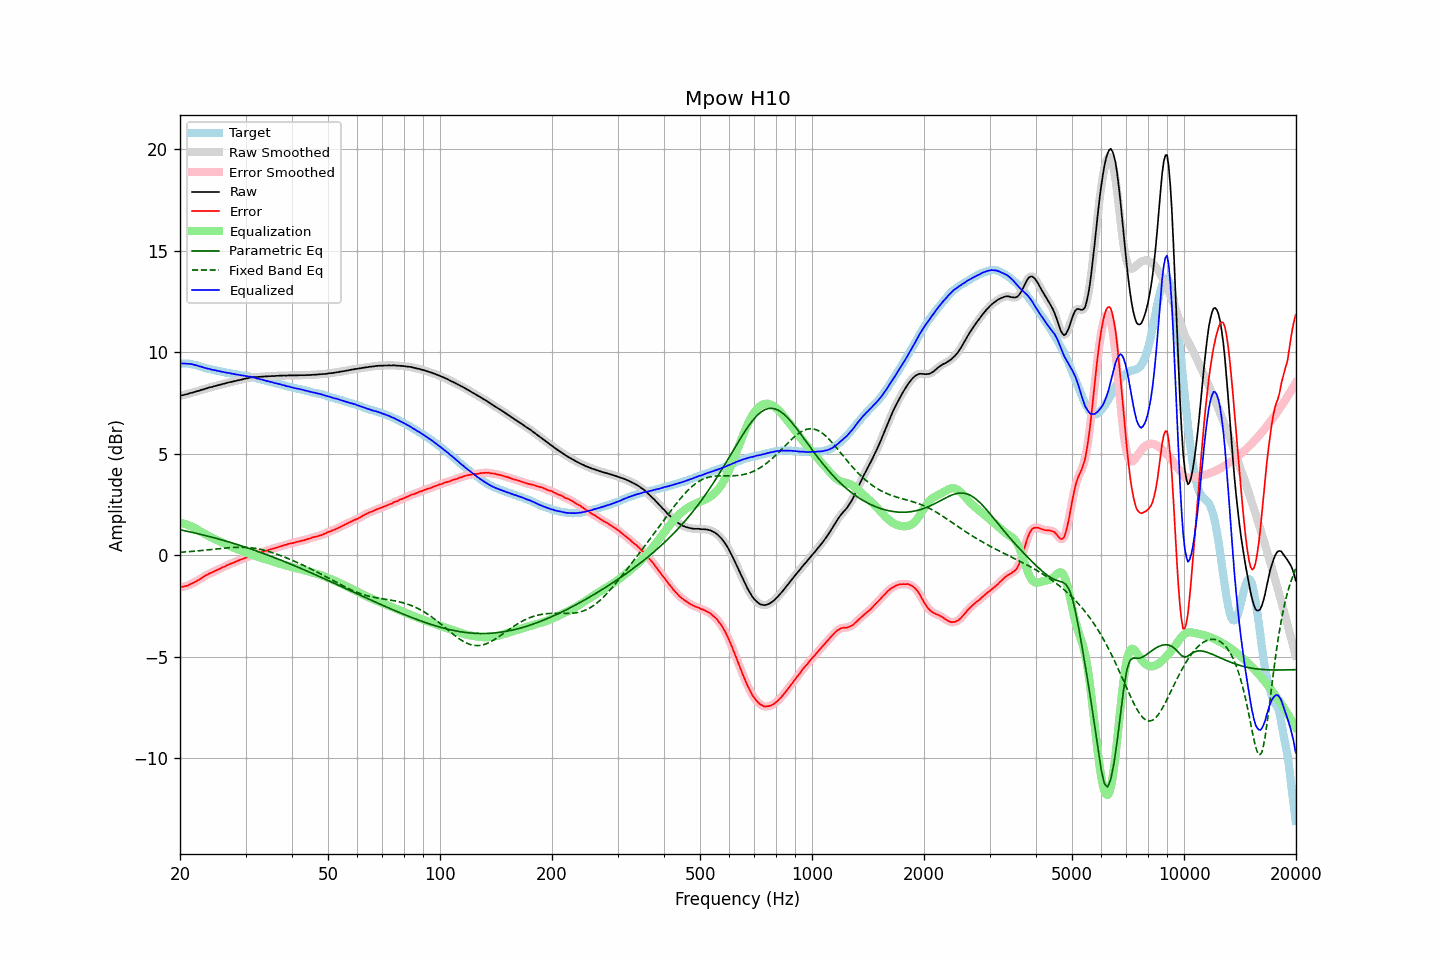

Data behind this chart, as committed beside it:
frequency, raw, error, smoothed, error_smoothed, equalization, parametric_eq, fixed_band_eq, equalized_raw, equalized_smoothed, target
20.00, 7.86, -1.59, 7.86, -1.58, 1.59, 1.25, 0.14, 9.45, 9.45, 9.44
20.20, 7.88, -1.57, 7.87, -1.57, 1.58, 1.23, 0.14, 9.45, 9.45, 9.44
20.40, 7.89, -1.56, 7.89, -1.56, 1.56, 1.21, 0.15, 9.44, 9.44, 9.44
20.61, 7.91, -1.54, 7.91, -1.54, 1.54, 1.20, 0.15, 9.44, 9.44, 9.44
20.81, 7.93, -1.52, 7.93, -1.52, 1.51, 1.18, 0.16, 9.44, 9.44, 9.44
21.02, 7.95, -1.50, 7.95, -1.49, 1.48, 1.16, 0.17, 9.43, 9.43, 9.44
21.23, 7.98, -1.45, 7.97, -1.46, 1.45, 1.15, 0.17, 9.43, 9.43, 9.42
21.44, 8.00, -1.42, 7.99, -1.42, 1.42, 1.13, 0.18, 9.42, 9.41, 9.41
21.66, 8.02, -1.38, 8.02, -1.38, 1.38, 1.11, 0.19, 9.40, 9.40, 9.39
21.87, 8.04, -1.34, 8.04, -1.34, 1.34, 1.09, 0.19, 9.38, 9.38, 9.37
22.09, 8.07, -1.30, 8.06, -1.30, 1.30, 1.08, 0.20, 9.36, 9.36, 9.36
22.31, 8.09, -1.25, 8.09, -1.25, 1.25, 1.06, 0.21, 9.34, 9.34, 9.33
22.54, 8.11, -1.21, 8.11, -1.21, 1.20, 1.04, 0.21, 9.31, 9.31, 9.31
22.76, 8.14, -1.16, 8.13, -1.16, 1.15, 1.02, 0.22, 9.29, 9.29, 9.29
22.99, 8.16, -1.11, 8.16, -1.11, 1.11, 1.00, 0.23, 9.26, 9.26, 9.26
23.22, 8.18, -1.06, 8.18, -1.06, 1.06, 0.98, 0.24, 9.24, 9.24, 9.23
23.45, 8.21, -1.00, 8.20, -1.01, 1.01, 0.96, 0.25, 9.22, 9.22, 9.20
23.69, 8.23, -0.97, 8.23, -0.96, 0.97, 0.94, 0.26, 9.19, 9.20, 9.19
23.92, 8.26, -0.92, 8.25, -0.92, 0.93, 0.92, 0.26, 9.18, 9.18, 9.17
24.16, 8.28, -0.89, 8.27, -0.89, 0.88, 0.90, 0.27, 9.16, 9.16, 9.16
24.40, 8.29, -0.86, 8.29, -0.85, 0.85, 0.88, 0.28, 9.13, 9.14, 9.14
24.65, 8.32, -0.81, 8.31, -0.81, 0.81, 0.86, 0.29, 9.12, 9.12, 9.12
24.89, 8.34, -0.77, 8.33, -0.77, 0.77, 0.84, 0.30, 9.11, 9.11, 9.10
25.14, 8.36, -0.74, 8.36, -0.73, 0.74, 0.82, 0.31, 9.09, 9.09, 9.09
25.39, 8.38, -0.70, 8.38, -0.70, 0.70, 0.79, 0.31, 9.08, 9.07, 9.07
25.65, 8.40, -0.67, 8.40, -0.66, 0.66, 0.77, 0.32, 9.06, 9.06, 9.06
25.91, 8.42, -0.62, 8.42, -0.63, 0.62, 0.75, 0.33, 9.04, 9.04, 9.03
26.16, 8.44, -0.59, 8.44, -0.59, 0.59, 0.73, 0.34, 9.02, 9.02, 9.02
26.43, 8.46, -0.56, 8.46, -0.55, 0.55, 0.70, 0.35, 9.01, 9.01, 9.01
26.69, 8.48, -0.51, 8.48, -0.51, 0.52, 0.68, 0.35, 8.99, 8.99, 8.98
26.96, 8.50, -0.48, 8.50, -0.48, 0.48, 0.66, 0.36, 8.98, 8.98, 8.97
27.23, 8.53, -0.44, 8.52, -0.44, 0.45, 0.63, 0.37, 8.97, 8.96, 8.96
27.50, 8.54, -0.42, 8.54, -0.41, 0.41, 0.61, 0.37, 8.95, 8.95, 8.95
27.77, 8.56, -0.38, 8.56, -0.38, 0.38, 0.59, 0.38, 8.93, 8.93, 8.93
28.05, 8.58, -0.35, 8.57, -0.35, 0.34, 0.56, 0.38, 8.92, 8.92, 8.92
28.33, 8.59, -0.32, 8.59, -0.31, 0.31, 0.54, 0.38, 8.90, 8.90, 8.90
28.62, 8.62, -0.28, 8.61, -0.28, 0.28, 0.51, 0.39, 8.90, 8.89, 8.89
28.90, 8.63, -0.25, 8.63, -0.25, 0.25, 0.49, 0.39, 8.88, 8.88, 8.87
29.19, 8.65, -0.21, 8.65, -0.21, 0.22, 0.46, 0.39, 8.86, 8.87, 8.85
29.48, 8.67, -0.19, 8.67, -0.18, 0.19, 0.43, 0.39, 8.85, 8.85, 8.85
29.78, 8.69, -0.16, 8.69, -0.16, 0.15, 0.41, 0.38, 8.84, 8.84, 8.84
30.08, 8.71, -0.13, 8.70, -0.13, 0.12, 0.38, 0.38, 8.83, 8.82, 8.83
30.38, 8.72, -0.10, 8.72, -0.10, 0.09, 0.36, 0.38, 8.81, 8.81, 8.81
30.68, 8.74, -0.07, 8.74, -0.06, 0.06, 0.33, 0.37, 8.80, 8.80, 8.80
30.99, 8.76, -0.02, 8.75, -0.03, 0.03, 0.30, 0.36, 8.79, 8.79, 8.77
31.30, 8.77, 0.00, 8.77, 0.00, 0.01, 0.28, 0.35, 8.77, 8.77, 8.76
31.61, 8.78, 0.02, 8.77, 0.02, -0.02, 0.25, 0.34, 8.75, 8.75, 8.75
31.93, 8.78, 0.04, 8.78, 0.05, -0.05, 0.22, 0.33, 8.73, 8.73, 8.73
32.24, 8.78, 0.07, 8.78, 0.07, -0.07, 0.19, 0.32, 8.70, 8.71, 8.70
32.57, 8.79, 0.10, 8.78, 0.10, -0.10, 0.16, 0.30, 8.69, 8.69, 8.68
32.89, 8.79, 0.11, 8.79, 0.12, -0.12, 0.14, 0.28, 8.66, 8.67, 8.67
33.22, 8.80, 0.15, 8.79, 0.14, -0.15, 0.11, 0.27, 8.65, 8.65, 8.64
33.55, 8.80, 0.16, 8.80, 0.17, -0.17, 0.08, 0.25, 8.62, 8.63, 8.63
33.89, 8.81, 0.20, 8.80, 0.20, -0.20, 0.05, 0.23, 8.61, 8.61, 8.60
34.23, 8.81, 0.22, 8.81, 0.22, -0.22, 0.02, 0.20, 8.58, 8.59, 8.58
34.57, 8.82, 0.25, 8.81, 0.25, -0.25, -0.01, 0.18, 8.57, 8.57, 8.56
34.92, 8.82, 0.27, 8.82, 0.27, -0.27, -0.04, 0.16, 8.54, 8.55, 8.54
35.27, 8.83, 0.30, 8.82, 0.30, -0.30, -0.07, 0.13, 8.53, 8.52, 8.52
35.62, 8.83, 0.32, 8.83, 0.32, -0.32, -0.10, 0.11, 8.50, 8.50, 8.50
35.97, 8.83, 0.34, 8.83, 0.35, -0.35, -0.13, 0.08, 8.48, 8.48, 8.48
... 635 more rows
